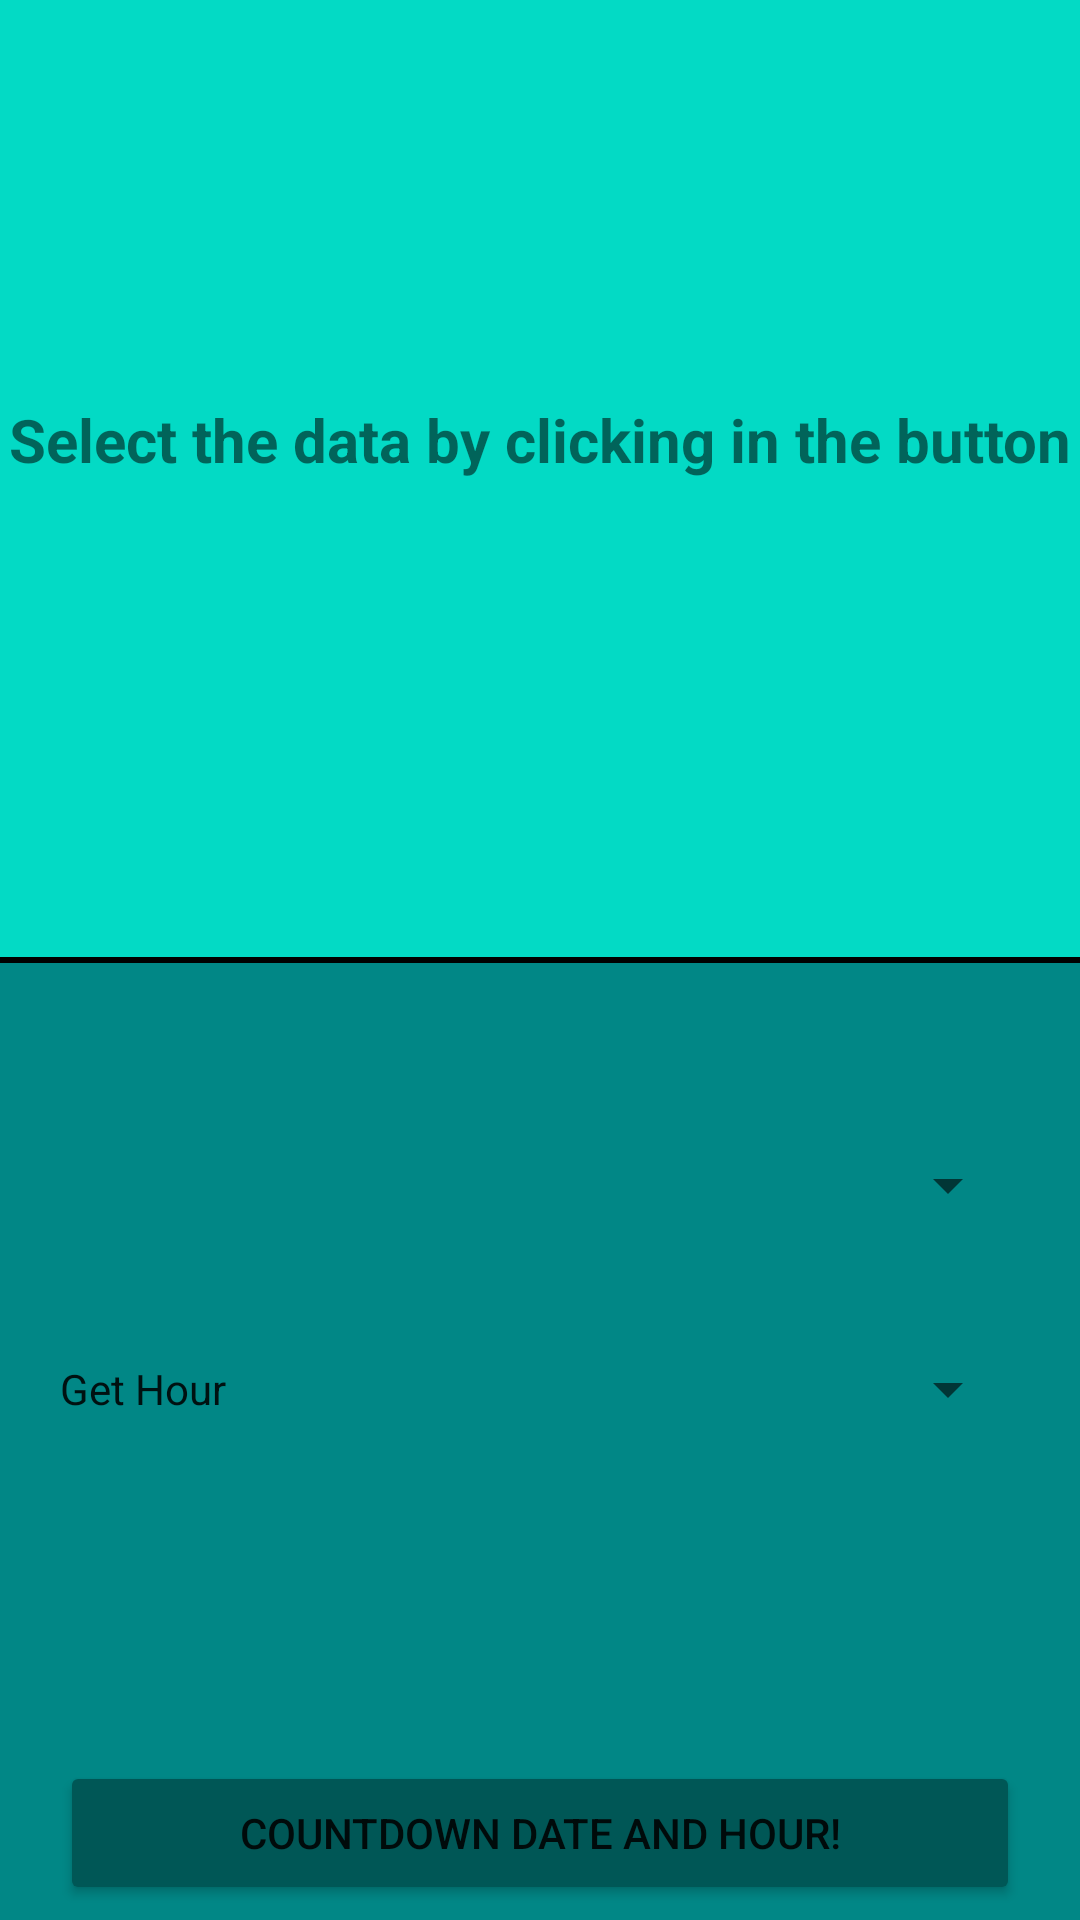

Write the Android layout XML for this screen, with the resource values it uses.
<!-- AndroidManifest.xml: application theme Theme.SaveTheDateApp -->
<!-- res/layout/fragment_main_screen.xml -->
<?xml version="1.0" encoding="utf-8"?>
<LinearLayout xmlns:android="http://schemas.android.com/apk/res/android"
    xmlns:tools="http://schemas.android.com/tools"
    android:layout_width="match_parent"
    android:layout_height="match_parent"
    android:visibility="visible"
    android:orientation="vertical"
    android:layout_margin="2dp"
    tools:context=".ui.MainScreen">

    
    <LinearLayout
        android:layout_width="match_parent"
        android:layout_height="0dp"
        android:layout_weight="1"
        android:background="@color/teal_200"
        android:orientation="vertical" >

        
        <TextView
            android:id="@+id/tv_header"
            android:layout_width="wrap_content"
            android:layout_height="wrap_content"
            android:layout_gravity="center"
            android:layout_marginTop="20dp"
            android:layout_marginStart="10dp"
            android:layout_marginEnd="10dp"

            android:text="You save the date, we countdown the date! "
            android:textSize="25sp"
            android:textStyle="bold"
            android:textAlignment="center"
            android:textColor="@color/black"
            android:visibility="invisible"
            />

            <TextView
            android:id="@+id/tv_placeholder"
            android:layout_width="wrap_content"
            android:layout_height="wrap_content"
            android:layout_gravity="center|top"
            android:layout_marginTop="50dp"
            android:text="Select the data by clicking in the button"
            android:textSize="20sp"
            android:textStyle="bold"
            android:visibility="visible"
            />

        
        <LinearLayout
            android:id="@+id/selected_texts"
            android:layout_width="match_parent"
            android:layout_height="wrap_content"
            android:orientation="horizontal"
            android:weightSum="1"
            android:layout_marginTop="50dp"
            android:visibility="invisible">
            
            <LinearLayout
                android:layout_width="0dp"
                android:layout_height="wrap_content"
                android:orientation="vertical"
                android:layout_weight="0.5"
                android:gravity="start">
                <TextView
                    android:id="@+id/tv_countdown_year"
                    android:layout_width="wrap_content"
                    android:layout_height="wrap_content"
                    android:layout_margin="5dp"
                    android:text="Years: 1"
                    android:textSize="30sp"
                    android:textStyle="bold"
                    android:visibility="visible"
                    />

                <TextView
                    android:id="@+id/tv_countdown_month"
                    android:layout_width="wrap_content"
                    android:layout_height="wrap_content"
                    android:layout_margin="5dp"
                    android:text="Months: 100"
                    android:textAlignment="textStart"
                    android:textSize="30sp"
                    android:textStyle="bold"
                    android:visibility="visible" />

                <TextView
                    android:id="@+id/tv_countdown_days"
                    android:layout_width="wrap_content"
                    android:layout_height="wrap_content"
                    android:layout_margin="5dp"
                    android:text="Days: 30"
                    android:textAlignment="textStart"
                    android:textSize="30sp"
                    android:textStyle="bold"
                    android:visibility="visible" />


            </LinearLayout>

            
            <LinearLayout
                android:layout_width="0dp"
                android:layout_height="wrap_content"
                android:orientation="vertical"
                android:layout_weight="0.5"
                android:gravity="start"
                >
                <TextView
                    android:id="@+id/tv_countdown_hours"
                    android:layout_width="wrap_content"
                    android:layout_height="wrap_content"
                    android:layout_margin="5dp"
                    android:text="Hours: 23"
                    android:textSize="30sp"
                    android:textStyle="bold"
                    android:visibility="visible" />
                <TextView
                    android:id="@+id/tv_countdown_minutes"
                    android:layout_width="wrap_content"
                    android:layout_height="wrap_content"
                    android:layout_margin="5dp"
                    android:text="Minutes: 60"
                    android:textSize="30sp"
                    android:textStyle="bold"
                    android:visibility="visible" />
                <TextView
                    android:id="@+id/tv_countdown_seconds"
                    android:layout_width="wrap_content"
                    android:layout_height="wrap_content"
                    android:layout_margin="5dp"
                    android:text="Seconds: 30"
                    android:textSize="30sp"
                    android:textStyle="bold"
                    android:visibility="visible" />
            </LinearLayout>


        </LinearLayout>




    </LinearLayout>

    <View
        android:layout_width="match_parent"
        android:layout_height="2dp"
        android:background="@color/black"
        />

    <LinearLayout
        android:layout_width="match_parent"
        android:layout_height="0dp"
        android:layout_weight="1"
        android:background="@color/teal_700"
        android:orientation="vertical">

        <Button
            android:id="@+id/btn_pick_data"
            style="?android:dropDownSpinnerStyle"
            android:layout_width="match_parent"
            android:layout_height="wrap_content"
            android:layout_gravity="center
"
            android:layout_marginStart="20dp"
            android:layout_marginTop="50dp"

            android:layout_marginEnd="20dp"

            android:elevation="10dp"
            android:text="" />

        <Button
            android:id="@+id/btn_pick_hour"
            style="?android:dropDownSpinnerStyle"
            android:layout_width="match_parent"
            android:layout_height="wrap_content"
            android:layout_gravity="center
"
            android:layout_marginStart="20dp"
            android:layout_marginTop="20dp"

            android:layout_marginEnd="20dp"

            android:elevation="10dp"
            android:text="Get Hour" />

        <Button
            android:id="@+id/btn_start_count"
            android:layout_width="match_parent"
            android:layout_height="wrap_content"
            android:layout_gravity="center
"
            android:layout_marginStart="20dp"
            android:layout_marginTop="100dp"
            android:layout_marginEnd="20dp"

            android:backgroundTint="#005756"
            android:elevation="10dp"
            android:text="@string/main_button_txt" />
    </LinearLayout>

</LinearLayout>
<!-- resources referenced by this layout -->
<resources>
  <string name="main_button_txt"> Countdown Date and Hour!</string>
  <style name="Theme.SaveTheDateApp" parent="Theme.MaterialComponents.DayNight.DarkActionBar">
          
          <item name="colorPrimary">@color/purple_500</item>
          <item name="colorPrimaryVariant">@color/purple_700</item>
          <item name="colorOnPrimary">@color/white</item>
          
          <item name="colorSecondary">@color/teal_200</item>
          <item name="colorSecondaryVariant">@color/teal_700</item>
          <item name="colorOnSecondary">@color/black</item>
          
          <item name="android:statusBarColor">?attr/colorPrimaryVariant</item>
          
      </style>
  <!-- not gathered from this repository: default colours our renderer supplied (Android Studio template values) -->
  <color name="purple_500">#FF6200EE</color>
  <color name="purple_700">#FF3700B3</color>
  <color name="teal_200">#FF03DAC5</color>
  <color name="teal_700">#FF018786</color>
  <color name="black">#FF000000</color>
  <color name="white">#FFFFFFFF</color>
</resources>
